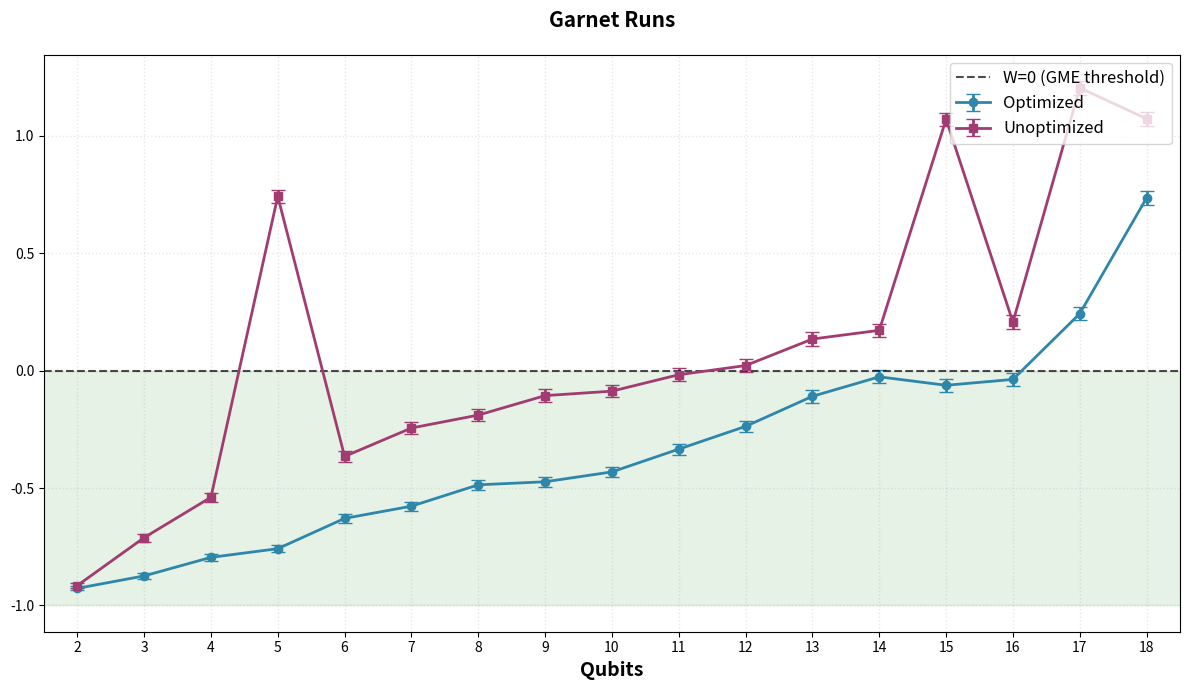

Source code (Python):
import matplotlib.font_manager as fm
import matplotlib.pyplot as plt
import numpy as np
import pandas as pd


def calculate_witness_errors(prob_A, prob_B, shots):
    """
    Calculate error bars for witness values from existing probability data.

    Args:
        prob_A: Measured probability for even-indexed stabilizers
        prob_B: Measured probability for odd-indexed stabilizers
        shots: Number of shots used in the measurement

    Returns:
        sigma_w, sigma_prob_A, sigma_prob_B: Standard errors
    """
    # Binomial standard errors for probabilities
    sigma_prob_A = np.sqrt(prob_A * (1 - prob_A) / shots)
    sigma_prob_B = np.sqrt(prob_B * (1 - prob_B) / shots)

    # Error propagation for W = 3 - 2(P_A + P_B)
    sigma_w = 2 * np.sqrt(sigma_prob_A**2 + sigma_prob_B**2)

    return sigma_w, sigma_prob_A, sigma_prob_B


# Data from the file
optimized_data = [
    (2, -0.927, 0.98, 0.98),
    (3, -0.874, 0.96, 0.97),
    (4, -0.795, 0.96, 0.94),
    (5, -0.758, 0.95, 0.93),
    (6, -0.629, 0.90, 0.91),
    (7, -0.577, 0.93, 0.86),
    (8, -0.486, 0.90, 0.84),
    (9, -0.473, 0.83, 0.91),
    (10, -0.431, 0.84, 0.88),
    (11, -0.334, 0.84, 0.82),
    (12, -0.237, 0.84, 0.78),
    (13, -0.109, 0.78, 0.77),
    (14, -0.026, 0.77, 0.74),
    (15, -0.062, 0.79, 0.74),
    (16, -0.037, 0.77, 0.73),
    (17, 0.243, 0.73, 0.67),
    (18, 0.736, 0.47, 0.67),
]

unoptimized_data = [
    (2, -0.915, 0.98, 0.98),
    (3, -0.711, 0.91, 0.94),
    (4, -0.539, 0.87, 0.90),
    (5, 0.743, 0.31, 0.82),
    (6, -0.365, 0.84, 0.84),
    (7, -0.244, 0.80, 0.82),
    (8, -0.189, 0.78, 0.82),
    (9, -0.106, 0.75, 0.80),
    (10, -0.087, 0.76, 0.78),
    (11, -0.017, 0.73, 0.78),
    (12, 0.022, 0.73, 0.76),
    (13, 0.135, 0.68, 0.75),
    (14, 0.172, 0.68, 0.74),
    (15, 1.071, 0.26, 0.70),
    (16, 0.207, 0.69, 0.71),
    (17, 1.205, 0.26, 0.64),
    (18, 1.073, 0.36, 0.60),
]

# Assuming 2000 shots per measurement (adjust if different)
shots = 2000

# Calculate error bars for optimized data
opt_qubits = [d[0] for d in optimized_data]
opt_witness = [d[1] for d in optimized_data]
opt_errors = [calculate_witness_errors(d[2], d[3], shots)[0] for d in optimized_data]

# Calculate error bars for unoptimized data
unopt_qubits = [d[0] for d in unoptimized_data]
unopt_witness = [d[1] for d in unoptimized_data]
unopt_errors = [
    calculate_witness_errors(d[2], d[3], shots)[0] for d in unoptimized_data
]

available_fonts = [f.name for f in fm.fontManager.ttflist]
if "Red Hat Display" in available_fonts:
    plt.rcParams["font.family"] = "Red Hat Display"
else:
    plt.rcParams["font.family"] = "sans-serif"

# Create the plot
plt.figure(figsize=(12, 7))

# Plot with error bars
plt.errorbar(
    opt_qubits,
    opt_witness,
    yerr=opt_errors,
    marker="o",
    linestyle="-",
    linewidth=2,
    capsize=5,
    label="Optimized",
    color="#2E86AB",
    markersize=6,
)
plt.errorbar(
    unopt_qubits,
    unopt_witness,
    yerr=unopt_errors,
    marker="s",
    linestyle="-",
    linewidth=2,
    capsize=5,
    label="Unoptimized",
    color="#A23B72",
    markersize=6,
)

# Add horizontal line at W=0 (threshold for entanglement)
plt.axhline(
    y=0,
    color="black",
    linestyle="--",
    linewidth=1.5,
    alpha=0.7,
    label="W=0 (GME threshold)",
)

# Labels and title
plt.xlabel("Qubits", fontsize=14, fontweight="bold")
# plt.ylabel("Witness Value (W)", fontsize=14, fontweight="bold")
plt.title("Garnet Runs", fontsize=15, fontweight="bold", pad=20)
plt.legend(fontsize=12, loc="upper right")
plt.grid(True, alpha=0.3, linestyle=":", linewidth=1)

# Set x-axis to show all qubit counts
plt.xticks(range(2, 19))
plt.xlim(1.5, 18.5)

# Add shaded region for GME (W < 0)
plt.axhspan(-1, 0, alpha=0.1, color="green", label="GME Region")

plt.tight_layout()
plt.savefig("witness_plot_with_errors.png", dpi=300, bbox_inches="tight")
print("Plot saved to witness_plot_with_errors.png")
plt.show()
